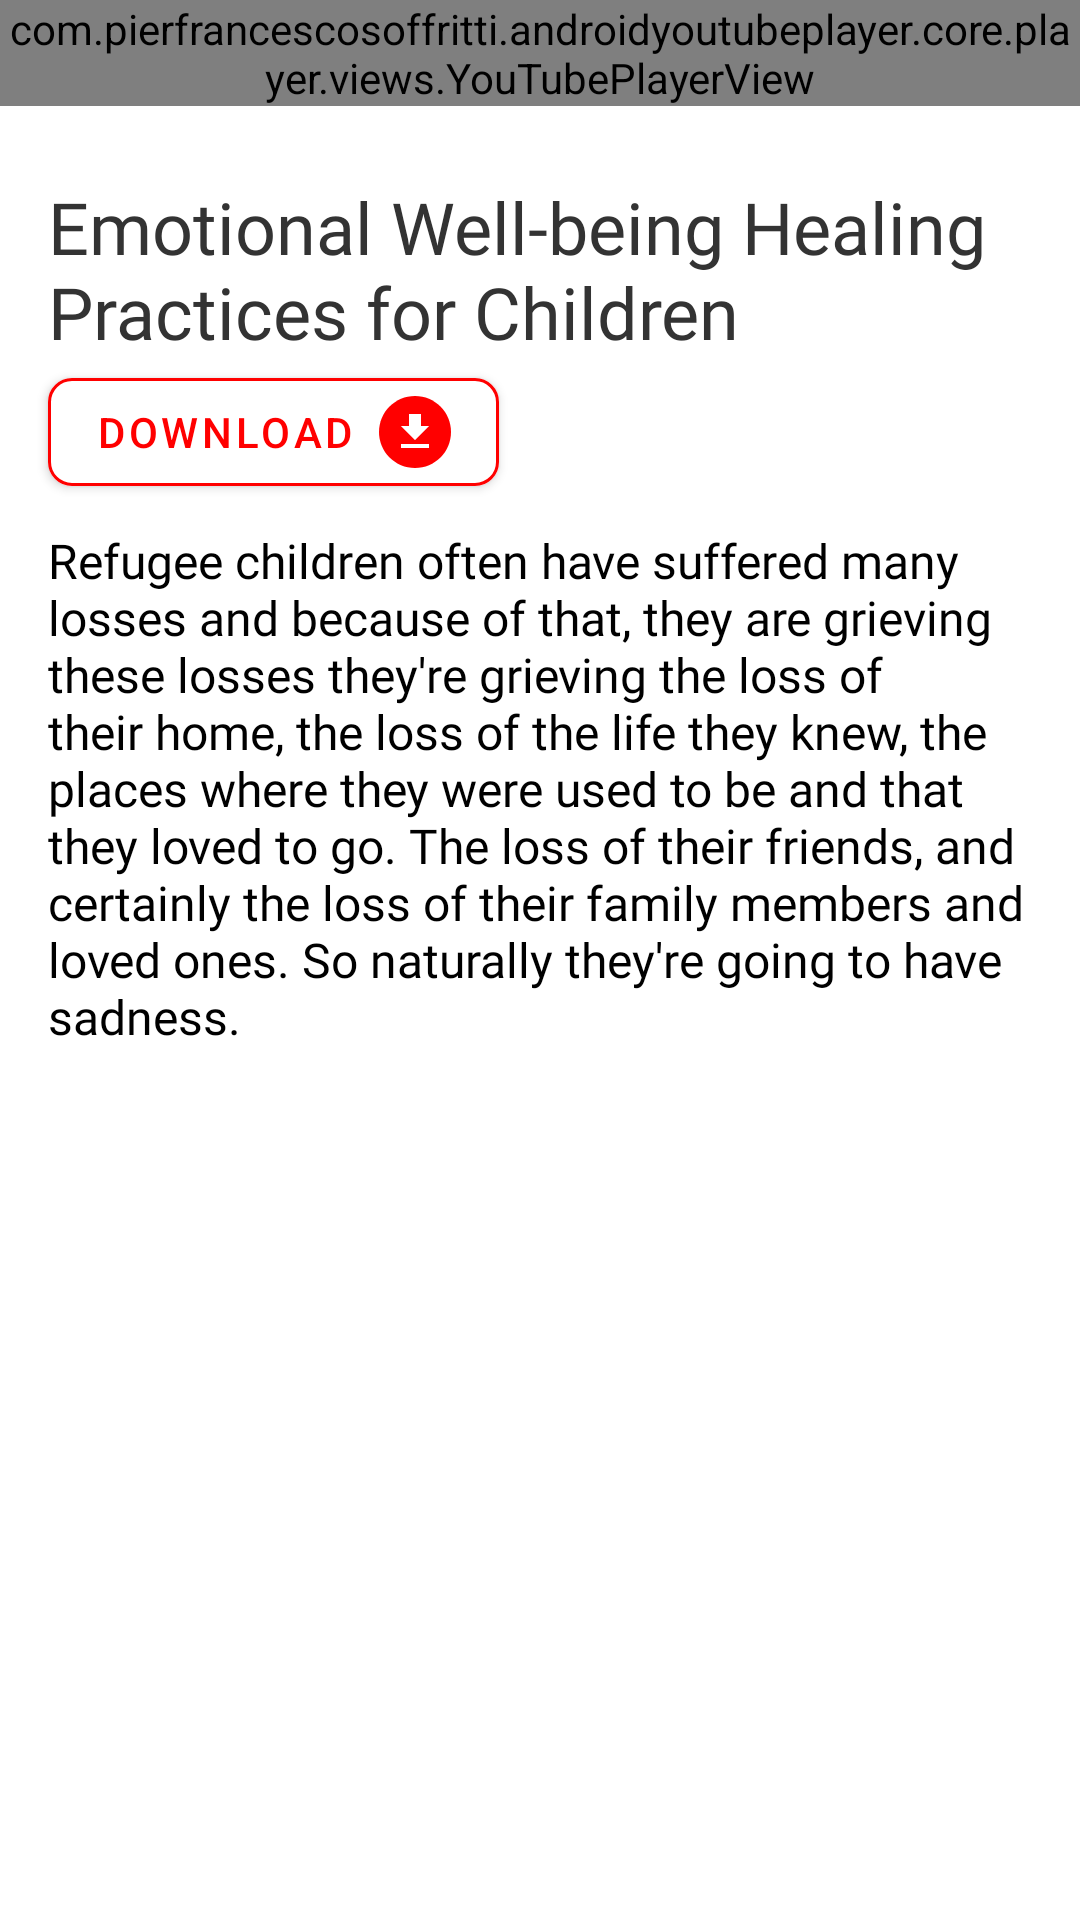

Reconstruct the res/layout file that produces this screen, plus the resources it refers to.
<!-- AndroidManifest.xml: application theme Theme.YouTube -->
<!-- res/layout/fragment_video.xml -->
<?xml version="1.0" encoding="utf-8"?>
<androidx.constraintlayout.widget.ConstraintLayout xmlns:android="http://schemas.android.com/apk/res/android"
    xmlns:tools="http://schemas.android.com/tools"
    android:layout_width="match_parent"
    android:layout_height="match_parent"
    xmlns:app="http://schemas.android.com/apk/res-auto"
    tools:context=".ui.video.VideoFragment">

    <com.pierfrancescosoffritti.androidyoutubeplayer.core.player.views.YouTubePlayerView
        android:id="@+id/youtube_player_view"
        android:layout_width="match_parent"
        android:layout_height="wrap_content"
        app:enableAutomaticInitialization="false"
        app:layout_constraintTop_toTopOf="parent"
        app:layout_constraintStart_toStartOf="parent"
        app:layout_constraintEnd_toEndOf="parent"/>

    <TextView
        android:id="@+id/tv_title"
        android:layout_width="match_parent"
        android:layout_height="wrap_content"
        android:paddingTop="24dp"
        android:paddingHorizontal="@dimen/page_margin"
        android:textSize="@dimen/big_text_size"
        android:text="@string/emotional_well_being_healing_practices_for_children"
        android:fontFamily="@font/fjalla_one_regular"
        android:textColor="@color/dark_grey"
        app:layout_constraintTop_toBottomOf="@id/youtube_player_view"/>

    <com.google.android.material.button.MaterialButton
        android:id="@+id/btn_download"
        android:layout_width="wrap_content"
        android:layout_height="wrap_content"
        android:paddingHorizontal="@dimen/page_margin"
        android:text="@string/download"
        android:textAllCaps="true"
        android:drawableEnd="@drawable/group_18"
        android:textColor="@color/red"
        android:backgroundTint="@color/white"
        app:strokeColor="@color/red"
        app:strokeWidth="1dp"
        app:cornerRadius="8dp"
        android:layout_marginStart="@dimen/page_margin"
        app:layout_constraintTop_toBottomOf="@+id/tv_title"
        app:layout_constraintStart_toStartOf="@id/tv_title"/>

    <TextView
        android:id="@+id/tv_description"
        android:layout_width="match_parent"
        android:layout_height="wrap_content"
        android:fontFamily="@font/noto_sans_regular"
        android:paddingHorizontal="@dimen/page_margin"
        android:paddingTop="8dp"
        android:paddingBottom="24dp"
        android:text="@string/refugee_children_often_have_suffered_many_losses_and_because_of_that_they_are_grieving_these_losses_they_re_grieving_the_loss_of_their_home_the_loss_of_the_life_they_knew_the_places_where_they_were_used_to_be_and_that_they_loved_to_go_the_loss_of_their_friends_and_certainly_the_loss_of_their_family_members_and_loved_ones_so_naturally_they_re_going_to_have_sadness"
        android:textColor="@color/black"
        android:textSize="@dimen/medium_text_size"
        app:layout_constraintTop_toBottomOf="@id/btn_download"/>

</androidx.constraintlayout.widget.ConstraintLayout>
<!-- resources referenced by this layout -->
<resources>
  <color name="black">#FF000000</color>
  <color name="dark_grey">#FF333333</color>
  <color name="red">#FFFF0000</color>
  <color name="white">#FFFFFFFF</color>
  <dimen name="big_text_size">24sp</dimen>
  <dimen name="medium_text_size">16sp</dimen>
  <dimen name="page_margin">16dp</dimen>
  <!-- drawable group_18 (drawable) -->
  <vector xmlns:android="http://schemas.android.com/apk/res/android"
      android:width="24dp"
      android:height="24dp"
      android:viewportWidth="24"
      android:viewportHeight="24">
    <path
        android:pathData="M0,12C0,5.373 5.373,0 12,0C18.627,0 24,5.373 24,12C24,18.627 18.627,24 12,24C5.373,24 0,18.627 0,12Z"
        android:fillColor="#FF0000"/>
    <path
        android:pathData="M14,10H16.667L12,14.667L7.333,10H10V6H14V10ZM7.333,17.333V16H16.667V17.333H7.333Z"
        android:fillColor="#ffffff"
        android:fillType="evenOdd"/>
  </vector>
  <string name="download">Download</string>
  <string name="emotional_well_being_healing_practices_for_children">Emotional Well-being Healing Practices for Children</string>
  <string name="refugee_children_often_have_suffered_many_losses_and_because_of_that_they_are_grieving_these_losses_they_re_grieving_the_loss_of_their_home_the_loss_of_the_life_they_knew_the_places_where_they_were_used_to_be_and_that_they_loved_to_go_the_loss_of_their_friends_and_certainly_the_loss_of_their_family_members_and_loved_ones_so_naturally_they_re_going_to_have_sadness">Refugee children often have suffered many losses and because of that, they are grieving these losses they\'re grieving the loss of their home, the loss of the life they knew, the places where they were used to be and that they loved to go. The loss of their friends, and certainly the loss of their family members and loved ones. So naturally they\'re going to have sadness.</string>
  <style name="Theme.YouTube" parent="Theme.MaterialComponents.DayNight.NoActionBar">
          
          <item name="colorPrimary">@color/red</item>
          <item name="colorPrimaryVariant">@color/red</item>
          <item name="colorOnPrimary">@color/white</item>
          
          <item name="colorSecondary">@color/red</item>
          <item name="colorSecondaryVariant">@color/red</item>
          <item name="colorOnSecondary">@color/white</item>
          
          <item name="android:statusBarColor">@color/red</item>
          
      </style>
</resources>
